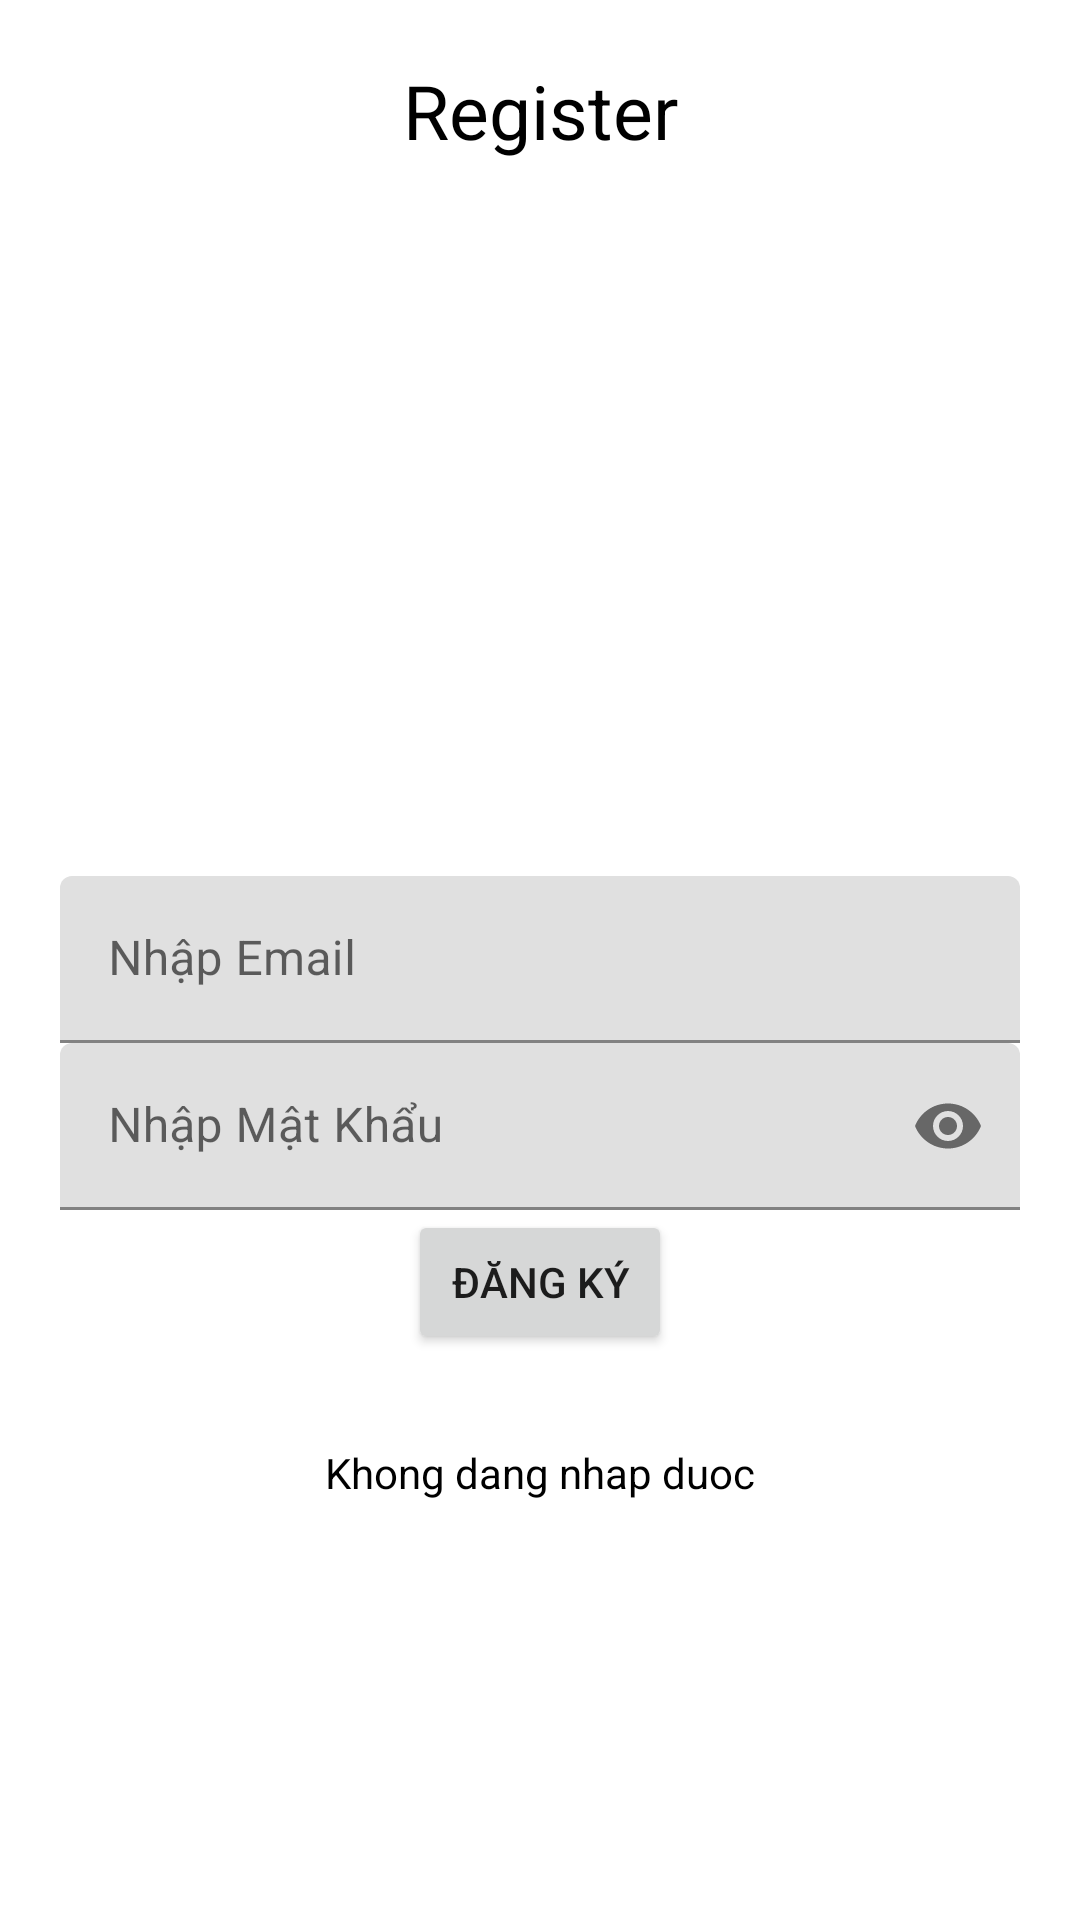

Produce the Android XML layout that renders to this screen, including the resource entries it uses.
<!-- AndroidManifest.xml: application theme Theme.DuLich -->
<!-- res/layout/activity_register2.xml -->
<?xml version="1.0" encoding="utf-8"?>
<RelativeLayout
    xmlns:android="http://schemas.android.com/apk/res/android"
    xmlns:app="http://schemas.android.com/apk/res-auto"
    xmlns:tools="http://schemas.android.com/tools"
    android:layout_width="match_parent"
    android:layout_height="match_parent"
    android:padding="20dp"
    tools:context=".RegisterActivity2">

    <TextView
        android:layout_width="match_parent"
        android:layout_height="wrap_content"
        android:textAlignment="center"
        android:text="Register"
        android:textColor="@color/black"
        android:textSize="25sp"/>
    //email
<com.google.android.material.textfield.TextInputLayout
    android:layout_width="match_parent"
    android:layout_height="wrap_content"
    android:layout_centerVertical="true"
    android:layout_centerHorizontal="true"
    android:id="@+id/emailTLL">

    <EditText
        android:id="@+id/emailET"
        android:layout_width="match_parent"
        android:layout_height="wrap_content"
        android:inputType="textEmailAddress"
        android:hint="Nhập Email"/>
</com.google.android.material.textfield.TextInputLayout>
    //Pass word
    <com.google.android.material.textfield.TextInputLayout
        android:layout_width="match_parent"
        android:layout_height="wrap_content"
        android:layout_centerVertical="true"
        android:layout_centerHorizontal="true"
        android:id="@+id/passwordTLL"
        android:layout_below="@id/emailTLL"
        app:passwordToggleEnabled="true">

        <EditText
            android:id="@+id/passwordET"
            android:layout_width="match_parent"
            android:layout_height="wrap_content"
            android:inputType="textPassword"
            android:hint="Nhập Mật Khẩu"/>
    </com.google.android.material.textfield.TextInputLayout>

    <Button
        android:id="@+id/btn2_register"
        android:text="Đăng Ký"
        android:layout_below="@id/passwordTLL"
        android:layout_width="wrap_content"
        android:layout_height="wrap_content"
        android:layout_centerHorizontal="true"/>
    <TextView
        android:id="@+id/nothave_accountTV"
        android:layout_width="match_parent"
        android:layout_height="wrap_content"
        android:text="Khong dang nhap duoc"
        android:textAlignment="center"
        android:layout_below="@id/btn2_register"
        android:layout_marginTop="30dp"
        android:textColor="@color/black"/>


</RelativeLayout>
<!-- resources referenced by this layout -->
<resources>
  <style name="Theme.DuLich" parent="Theme.MaterialComponents.DayNight.DarkActionBar">
          
          <item name="colorPrimary">@color/purple_500</item>
          <item name="colorPrimaryVariant">@color/purple_700</item>
          <item name="colorOnPrimary">@color/white</item>
          
          <item name="colorSecondary">@color/teal_200</item>
          <item name="colorSecondaryVariant">@color/teal_700</item>
          <item name="colorOnSecondary">@color/black</item>
          
          <item name="android:statusBarColor" tools:targetApi="l">?attr/colorPrimaryVariant</item>
          
      </style>
  <!-- not gathered from this repository: default colours our renderer supplied (Android Studio template values) -->
  <color name="purple_500">#FF6200EE</color>
  <color name="purple_700">#FF3700B3</color>
  <color name="teal_200">#FF03DAC5</color>
  <color name="teal_700">#FF018786</color>
  <color name="black">#FF000000</color>
  <color name="white">#FFFFFFFF</color>
</resources>
